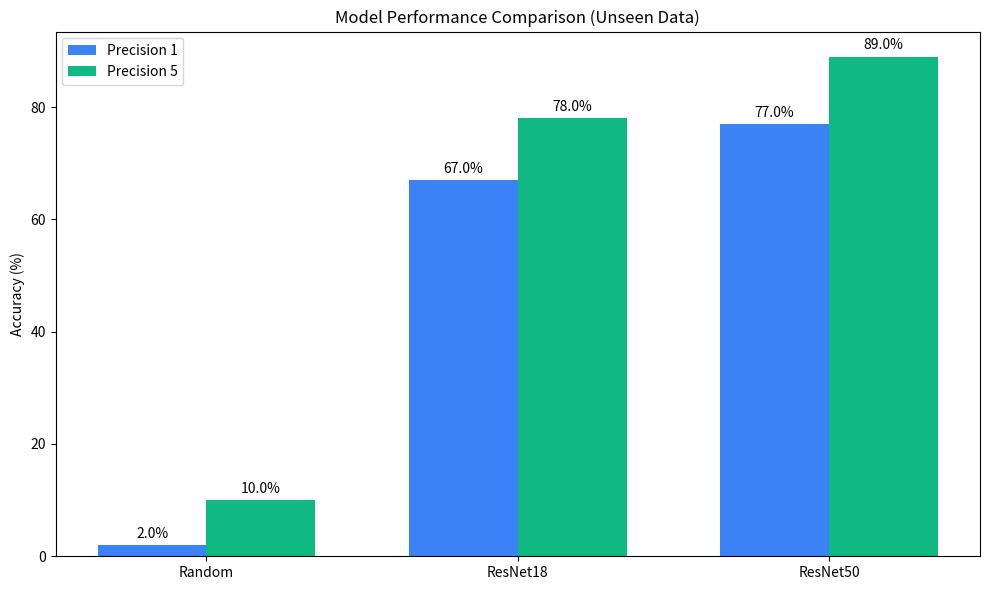

The script that saved this image:
import matplotlib.pyplot as plt
import numpy as np
import os

# Create folder if it doesn't exist
os.makedirs("Visuals", exist_ok=True)

def create_performance_chart():
    """Generates the bar chart shown in slide 4."""
    labels = ['Random', 'ResNet18', 'ResNet50']
    p1_means = [2, 67, 77]
    p5_means = [10, 78, 89]

    x = np.arange(len(labels))
    width = 0.35

    fig, ax = plt.subplots(figsize=(10, 6))
    rects1 = ax.bar(x - width/2, p1_means, width, label='Precision 1', color='#3b82f6')
    rects2 = ax.bar(x + width/2, p5_means, width, label='Precision 5', color='#10b981')

    ax.set_ylabel('Accuracy (%)')
    ax.set_title('Model Performance Comparison (Unseen Data)')
    ax.set_xticks(x)
    ax.set_xticklabels(labels)
    ax.legend()

    ax.bar_label(rects1, padding=3, fmt='%.1f%%')
    ax.bar_label(rects2, padding=3, fmt='%.1f%%')

    fig.tight_layout()
    plt.savefig('Visuals/performance_chart.png', dpi=300)
    print("✅ Created: Visuals/performance_chart.png")

def create_visual_abstract():
    """Generates a text-based Visual Abstract diagram."""
    fig, ax = plt.subplots(figsize=(12, 4))
    ax.axis('off')

    # Define boxes and text
    boxes = [
        {"text": "INPUT\nDegraded CCTV\nQuery", "x": 0.1, "color": "#fee2e2"},
        {"text": "PROCESS\nResNet50 Siamese\nTriplet Loss", "x": 0.45, "color": "#dbeafe"},
        {"text": "OUTPUT\nClean Catalog\nIdentification", "x": 0.8, "color": "#dcfce7"}
    ]

    for box in boxes:
        ax.text(box["x"], 0.5, box["text"], ha='center', va='center', 
                bbox=dict(boxstyle='round,pad=1', facecolor=box["color"], edgecolor='#cbd5e1'),
                fontsize=12, fontweight='bold')

    # Draw arrows
    ax.annotate('', xy=(0.34, 0.5), xytext=(0.21, 0.5), arrowprops=dict(arrowstyle='->', lw=2))
    ax.annotate('', xy=(0.69, 0.5), xytext=(0.56, 0.5), arrowprops=dict(arrowstyle='->', lw=2))

    plt.title("Visual Abstract: Vinyl Album Identification Pipeline", fontsize=14, fontweight='bold', pad=20)
    plt.savefig('Visuals/visual_abstract.png', dpi=300, bbox_inches='tight')
    print("✅ Created: Visuals/visual_abstract.png")

if __name__ == "__main__":
    try:
        create_performance_chart()
        create_visual_abstract()
        print("\n🎉 All visuals generated successfully!")
    except Exception as e:
        print(f"❌ Error generating visuals: {e}")
